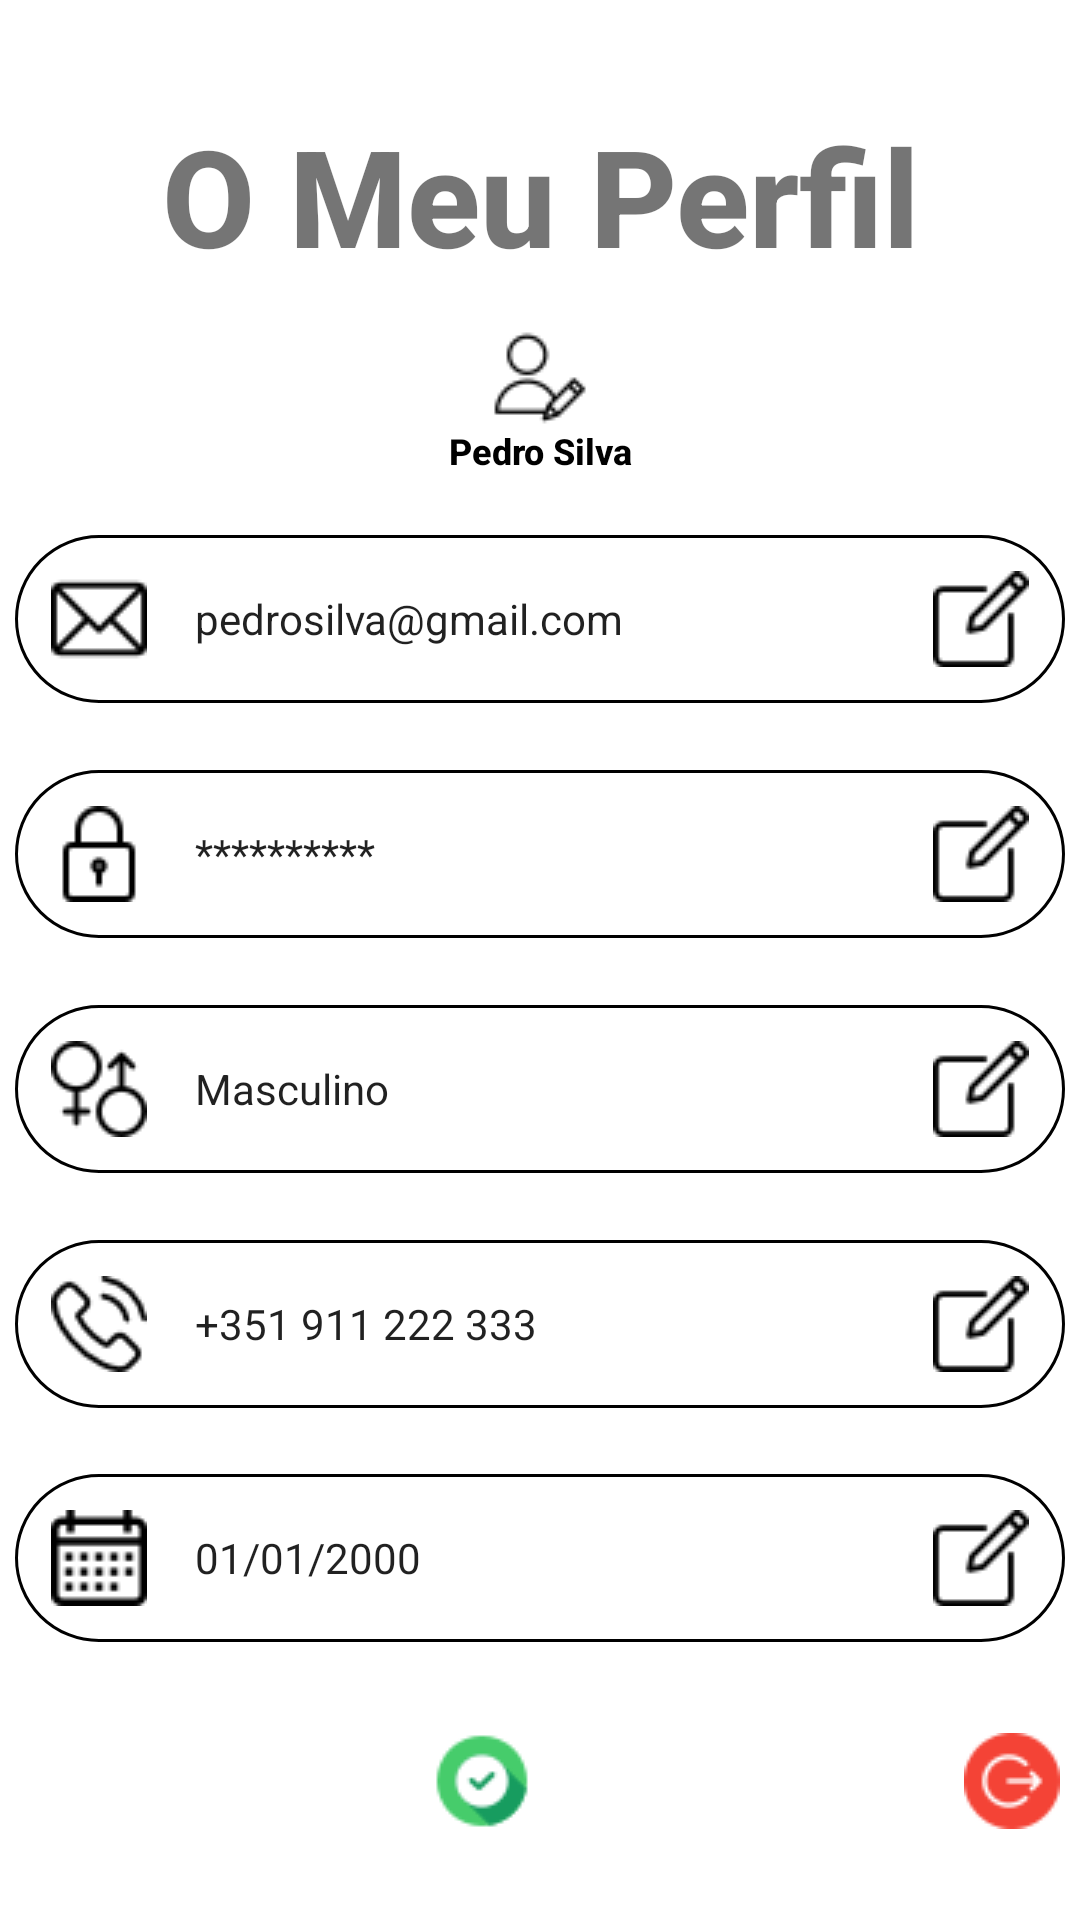

This screen was rendered from an Android layout file. Write that file and the resources it references.
<!-- AndroidManifest.xml: application theme Theme.BodyHealth -->
<!-- res/layout/activity_profile.xml -->
<?xml version="1.0" encoding="utf-8"?>
<androidx.constraintlayout.widget.ConstraintLayout xmlns:android="http://schemas.android.com/apk/res/android"
    xmlns:app="http://schemas.android.com/apk/res-auto"
    xmlns:tools="http://schemas.android.com/tools"
    android:layout_width="match_parent"
    android:layout_height="match_parent"
    tools:context=".ProfileActivity">

    <TextView
        android:id="@+id/myProfile"
        android:layout_width="wrap_content"
        android:layout_height="wrap_content"
        android:layout_marginTop="20dp"
        android:fontFamily="sans-serif-medium"
        android:padding="15dp"
        android:text="@string/myProfile"
        android:textAlignment="center"
        android:textColor="@color/grey"
        android:textSize="45sp"
        android:textStyle="bold"

        app:layout_constraintBottom_toTopOf="@id/iconProfileEdit"
        app:layout_constraintEnd_toEndOf="parent"
        app:layout_constraintStart_toStartOf="parent"
        app:layout_constraintTop_toTopOf="parent" />

    <ImageView
        android:id="@+id/iconProfileEdit"
        android:layout_width="32dp"
        android:layout_height="32dp"

        app:layout_constraintBottom_toTopOf="@id/nameProfile"
        app:layout_constraintEnd_toEndOf="parent"
        app:layout_constraintStart_toStartOf="parent"
        app:layout_constraintTop_toBottomOf="@id/myProfile"
        app:srcCompat="@drawable/ic_profile_edit" />

    <TextView
        android:id="@+id/nameProfile"
        android:layout_width="wrap_content"
        android:layout_height="wrap_content"
        android:layout_marginBottom="20dp"
        android:fontFamily="sans-serif-medium"
        android:text="@string/nameProfile"
        android:textAlignment="center"
        android:textColor="@color/black"
        android:textSize="12sp"
        android:textStyle="bold"

        app:layout_constraintBottom_toTopOf="@id/emailProfile"
        app:layout_constraintEnd_toEndOf="parent"
        app:layout_constraintStart_toStartOf="parent"
        app:layout_constraintTop_toBottomOf="@id/iconProfileEdit" />

    <EditText
        android:id="@+id/emailProfile"
        android:layout_width="350dp"
        android:layout_height="wrap_content"
        android:background="@drawable/round_border"
        android:drawableStart="@drawable/ic_email"
        android:drawableEnd="@drawable/ic_edit"
        android:drawablePadding="16dp"
        android:padding="12dp"
        android:text="@string/emailProfile"
        android:textSize="14sp"

        app:layout_constraintBottom_toTopOf="@id/passwordProfile"
        app:layout_constraintEnd_toEndOf="parent"
        app:layout_constraintStart_toStartOf="parent"
        app:layout_constraintTop_toBottomOf="@+id/myProfile" />

    <EditText
        android:id="@+id/passwordProfile"
        android:layout_width="350dp"
        android:layout_height="wrap_content"
        android:background="@drawable/round_border"
        android:drawableStart="@drawable/ic_lock"
        android:drawableEnd="@drawable/ic_edit"
        android:drawablePadding="16dp"
        android:padding="12dp"
        android:text="@string/passwordProfile"
        android:textSize="14sp"

        app:layout_constraintBottom_toTopOf="@id/genderProfile"
        app:layout_constraintEnd_toEndOf="parent"
        app:layout_constraintStart_toStartOf="parent"
        app:layout_constraintTop_toBottomOf="@+id/emailProfile" />

    <EditText
        android:id="@+id/genderProfile"
        android:layout_width="350dp"
        android:layout_height="wrap_content"
        android:background="@drawable/round_border"
        android:drawableStart="@drawable/ic_gender"
        android:drawableEnd="@drawable/ic_edit"
        android:drawablePadding="16dp"
        android:padding="12dp"
        android:text="@string/genderProfile"
        android:textSize="14sp"

        app:layout_constraintBottom_toTopOf="@id/phoneNumberProfile"
        app:layout_constraintEnd_toEndOf="parent"
        app:layout_constraintStart_toStartOf="parent"
        app:layout_constraintTop_toBottomOf="@+id/passwordProfile" />

    <EditText
        android:id="@+id/phoneNumberProfile"
        android:layout_width="350dp"
        android:layout_height="wrap_content"
        android:background="@drawable/round_border"
        android:drawableStart="@drawable/ic_phone_number"
        android:drawableEnd="@drawable/ic_edit"
        android:drawablePadding="16dp"
        android:padding="12dp"
        android:text="@string/phoneNumberProfile"
        android:textSize="14sp"

        app:layout_constraintBottom_toTopOf="@id/birthdayProfile"
        app:layout_constraintEnd_toEndOf="parent"
        app:layout_constraintStart_toStartOf="parent"
        app:layout_constraintTop_toBottomOf="@+id/genderProfile" />

    <EditText
        android:id="@+id/birthdayProfile"
        android:layout_width="350dp"
        android:layout_height="wrap_content"
        android:background="@drawable/round_border"
        android:drawableStart="@drawable/ic_calendar"
        android:drawableEnd="@drawable/ic_edit"
        android:drawablePadding="16dp"
        android:padding="12dp"
        android:text="@string/birthdayProfile"
        android:textSize="14sp"

        app:layout_constraintBottom_toTopOf="@id/logoutButton"
        app:layout_constraintEnd_toEndOf="parent"
        app:layout_constraintHorizontal_bias="0.508"
        app:layout_constraintStart_toStartOf="parent"
        app:layout_constraintTop_toBottomOf="@+id/phoneNumberProfile" />

    <Button
        android:id="@+id/logoutButton"
        android:layout_width="170dp"
        android:layout_height="wrap_content"
        android:background="@drawable/round_background"
        android:drawableEnd="@drawable/ic_logout"
        android:fontFamily="sans-serif"
        android:text="@string/logoutButton"
        android:textColor="@color/white"
        android:textSize="20sp"
        android:textStyle="bold"

        app:layout_constraintBottom_toBottomOf="parent"
        app:layout_constraintEnd_toEndOf="parent"
        app:layout_constraintStart_toEndOf="@+id/saveButton"
        app:layout_constraintTop_toBottomOf="@id/birthdayProfile" />

    <Button
        android:id="@+id/saveButton"
        android:layout_width="170dp"
        android:layout_height="wrap_content"
        android:background="@drawable/round_background"
        android:drawableEnd="@drawable/ic_save"
        android:fontFamily="sans-serif"
        android:text="@string/saveButton"
        android:textColor="@color/white"
        android:textSize="20sp"
        android:textStyle="bold"

        app:layout_constraintBottom_toBottomOf="parent"
        app:layout_constraintEnd_toStartOf="@id/logoutButton"
        app:layout_constraintStart_toStartOf="parent"
        app:layout_constraintTop_toBottomOf="@id/birthdayProfile" />

</androidx.constraintlayout.widget.ConstraintLayout>
<!-- resources referenced by this layout -->
<resources>
  <!-- drawable ic_calendar: png bitmap (drawable, 390 bytes) -->
  <!-- drawable ic_edit: png bitmap (drawable, 509 bytes) -->
  <!-- drawable ic_email: png bitmap (drawable, 498 bytes) -->
  <!-- drawable ic_gender: png bitmap (drawable, 788 bytes) -->
  <!-- drawable ic_lock: png bitmap (drawable, 443 bytes) -->
  <!-- drawable ic_logout: png bitmap (drawable, 951 bytes) -->
  <!-- drawable ic_phone_number: png bitmap (drawable, 929 bytes) -->
  <!-- drawable ic_profile_edit: png bitmap (drawable, 686 bytes) -->
  <!-- drawable ic_save: png bitmap (drawable, 1010 bytes) -->
  <!-- drawable round_border (drawable) -->
  <?xml version="1.0" encoding="utf-8"?>
  <shape xmlns:android="http://schemas.android.com/apk/res/android"
      android:shape="rectangle">
      <stroke
          android:width="1dp"
          android:color="#000000" />
      <corners android:radius="100dp" />
  </shape>
  <string name="birthdayProfile">01/01/2000</string>
  <string name="emailProfile">pedrosilva@gmail.com</string>
  <string name="genderProfile">Masculino</string>
  <string name="logoutButton">LOGOUT</string>
  <string name="myProfile">O Meu Perfil</string>
  <string name="nameProfile">Pedro Silva</string>
  <string name="passwordProfile">**********</string>
  <string name="phoneNumberProfile">+351 911 222 333</string>
  <string name="saveButton">GRAVAR</string>
  <style name="Theme.BodyHealth" parent="Theme.MaterialComponents.DayNight.DarkActionBar">
          
          <item name="colorPrimary">@color/black</item>
          <item name="colorPrimaryVariant">@color/black</item>
          <item name="colorOnPrimary">@color/white</item>
          
          <item name="colorSecondary">@color/teal_200</item>
          <item name="colorSecondaryVariant">@color/teal_700</item>
          <item name="colorOnSecondary">@color/black</item>
          
          <item name="android:statusBarColor" tools:targetApi="l">?attr/colorPrimaryVariant</item>
          
      </style>
  <!-- not gathered from this repository: default colours our renderer supplied (Android Studio template values) -->
  <color name="teal_200">#FF03DAC5</color>
  <color name="teal_700">#FF018786</color>
  <color name="black">#FF000000</color>
  <color name="white">#FFFFFFFF</color>
</resources>
